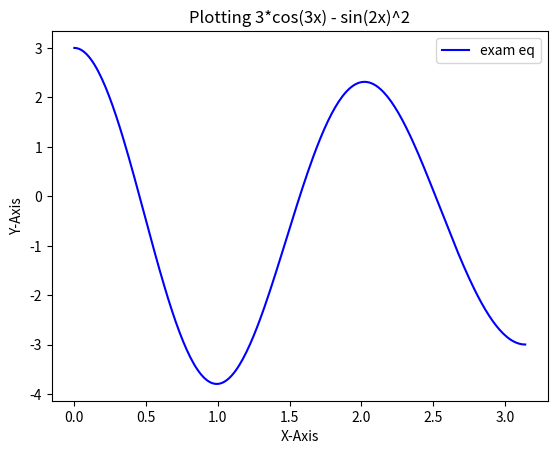

Source code (Python):
import numpy as np
import matplotlib.pyplot as pl

x = np.linspace(0, np.pi, 250)
y = 3*np.cos(3*x) - (np.sin(2*x))**2

pl.figure()
pl.plot(x,y, color = 'blue', label = 'exam eq')
pl.xlabel('X-Axis')
pl.ylabel('Y-Axis')
pl.title('Plotting 3*cos(3x) - sin(2x)^2')
pl.legend()
pl.show()